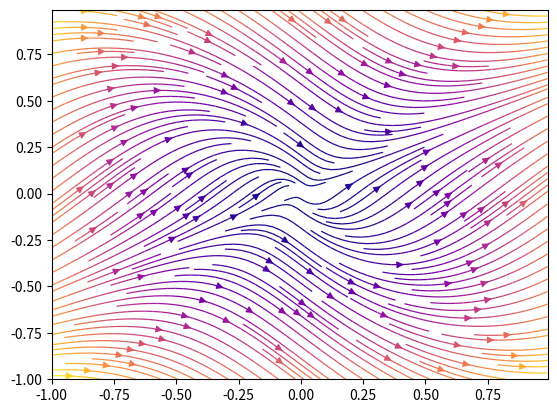

Source code (Python):
import matplotlib.pyplot as plt
import numpy as np
Xs = np.arange(start=-1.,stop=1.,step=0.01)
X,Y = np.meshgrid(Xs,Xs)
plt.streamplot(X,Y, X**2+Y**2, X**2-Y**2,color=np.sqrt((X**2+Y**2)**2 + (X**2-Y**2)**2), cmap='plasma',linewidth=0.9,density=2)
plt.show()
